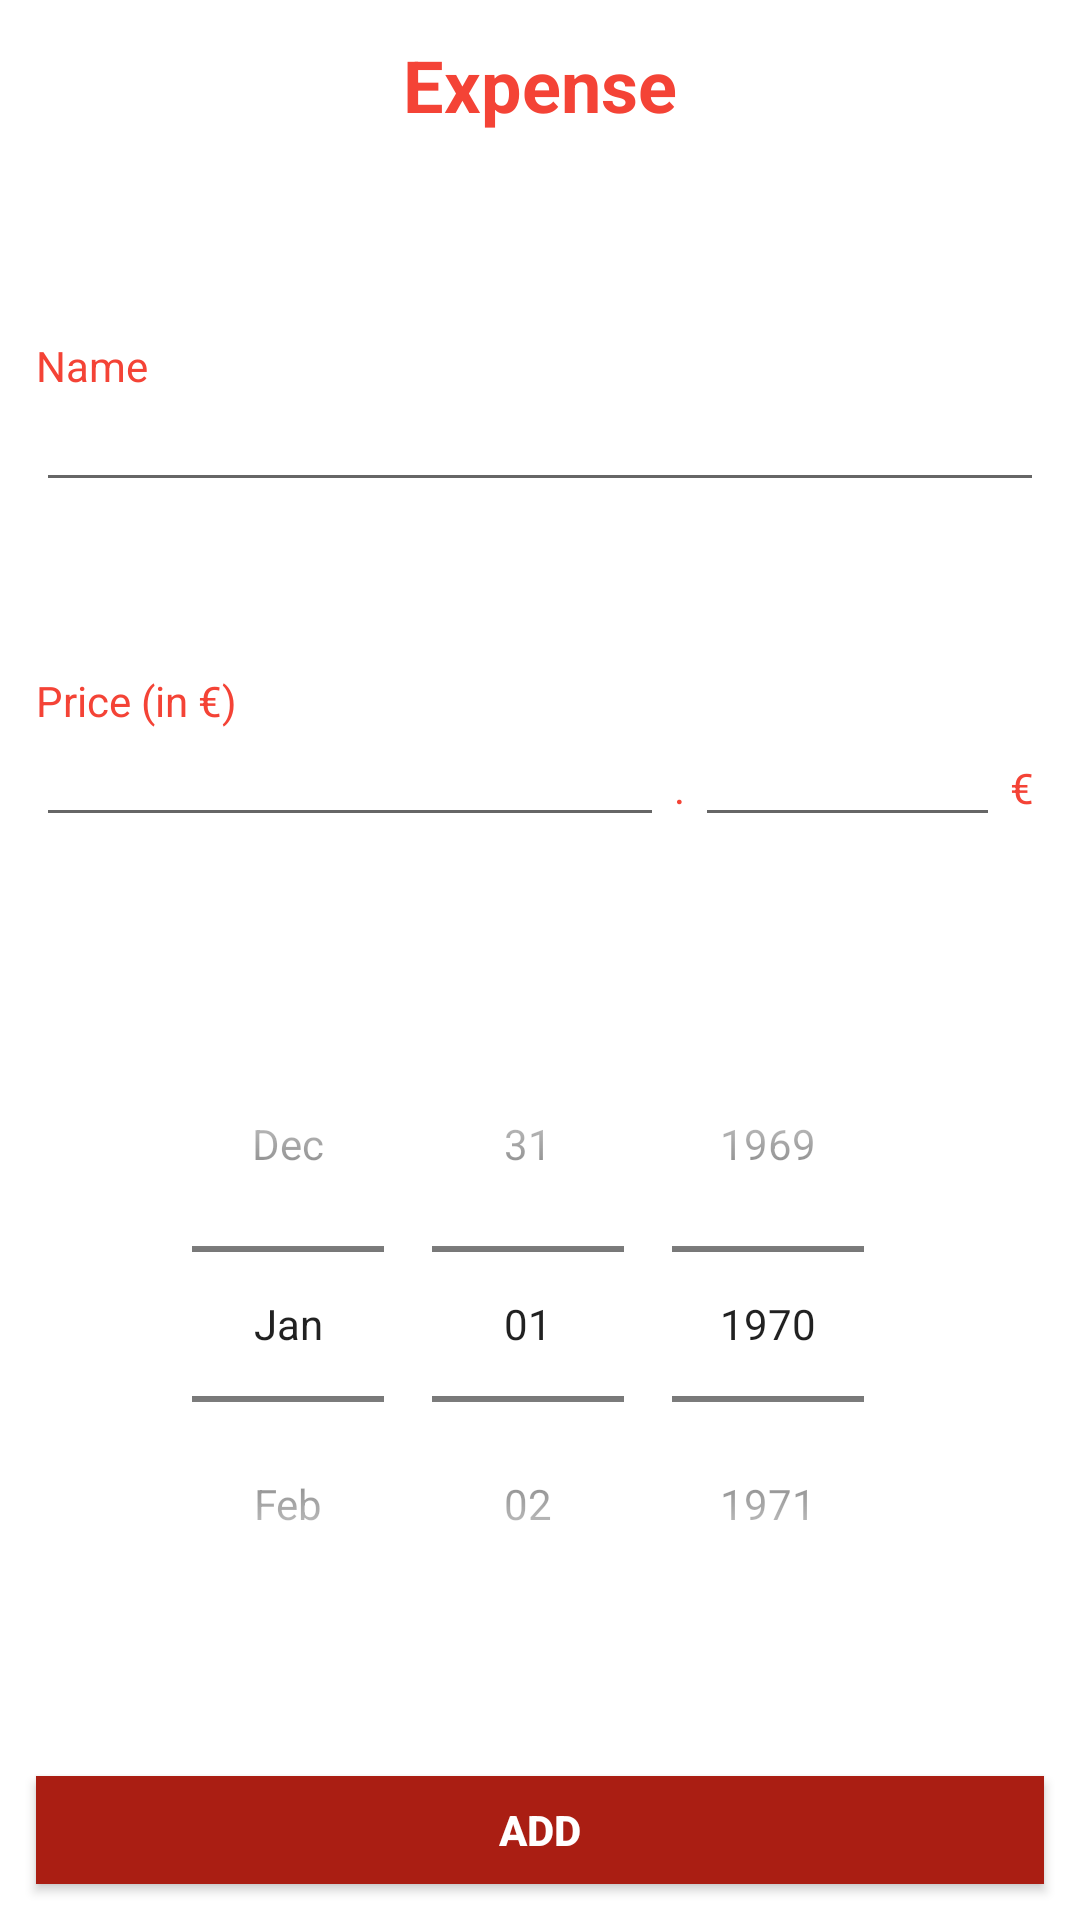

Produce the Android XML layout that renders to this screen, including the resource entries it uses.
<!-- AndroidManifest.xml: application theme Theme.OnTheRoad -->
<!-- res/layout/activity_cost.xml -->
<?xml version="1.0" encoding="utf-8"?>
<androidx.constraintlayout.widget.ConstraintLayout xmlns:android="http://schemas.android.com/apk/res/android"
    xmlns:app="http://schemas.android.com/apk/res-auto"
    xmlns:tools="http://schemas.android.com/tools"
    android:layout_width="match_parent"
    android:layout_height="match_parent"
    tools:context=".trip.CostActivity">

    <TextView
        android:id="@+id/cost_title"
        android:layout_width="match_parent"
        android:layout_height="wrap_content"
        style="@style/Title"
        android:text="@string/cost"
        app:layout_constraintTop_toTopOf="parent"/>

    <ImageView
        style="@style/IconMiddle"
        android:id="@+id/cost_icon"
        app:layout_constraintTop_toBottomOf="@id/cost_title"
        app:layout_constraintBottom_toTopOf="@id/cost_linear0"
        app:layout_constraintRight_toRightOf="parent"
        app:layout_constraintLeft_toLeftOf="parent"/>

    <androidx.appcompat.widget.LinearLayoutCompat
        android:id="@+id/cost_linear0"
        style="@style/LinearVerticalLayout"
        app:layout_constraintTop_toBottomOf="@id/cost_icon"
        app:layout_constraintRight_toRightOf="parent"
        app:layout_constraintLeft_toLeftOf="parent">

        <TextView
        style="@style/SimpleText"
        android:text="@string/name"
        />

        <EditText
            android:id="@+id/cost_editText0"
            style="@style/EditText"
            android:text=""
            />

    </androidx.appcompat.widget.LinearLayoutCompat>

    <androidx.appcompat.widget.LinearLayoutCompat
        android:id="@+id/cost_linear1"
        style="@style/LinearVerticalLayout"
        app:layout_constraintRight_toRightOf="parent"
        app:layout_constraintLeft_toLeftOf="parent"
        app:layout_constraintTop_toBottomOf="@id/cost_linear0"
        app:layout_constraintBottom_toTopOf="@id/cost_date_picker">

        <TextView
            style="@style/SimpleText"
            android:text="@string/price"
            />



        <androidx.appcompat.widget.LinearLayoutCompat
            android:layout_width="match_parent"
            android:layout_height="wrap_content">

            <EditText
                android:id="@+id/cost_editText1"
                style="@style/EditText"
                android:layout_width="@dimen/icon_main_size"
                android:inputType="number"
                android:layout_weight="1"
                />

            <TextView
                style="@style/SimpleText"
                android:layout_width="wrap_content"
                android:layout_height="wrap_content"
                android:text=" . "></TextView>

            <EditText
                android:id="@+id/cost_editText2"
                style="@style/EditText"
                android:inputType="number"
                android:layout_weight="5"
                />

            <TextView
                style="@style/SimpleText"
                android:layout_width="wrap_content"
                android:layout_height="wrap_content"
                android:text=" € "></TextView>

        </androidx.appcompat.widget.LinearLayoutCompat>

    </androidx.appcompat.widget.LinearLayoutCompat>


    <DatePicker
        android:id="@+id/cost_date_picker"
        android:datePickerMode="spinner"
        android:calendarViewShown="false"
        android:layout_width="match_parent"
        android:layout_height="wrap_content"
        app:layout_constraintTop_toBottomOf="@id/cost_linear1"
        app:layout_constraintBottom_toTopOf="@id/cost_button_add"
        ></DatePicker>

    <Button
        android:id="@+id/cost_button_add"
        style="@style/Button"
        android:text="@string/add"
        app:layout_constraintBottom_toBottomOf="parent"
        app:layout_constraintRight_toRightOf="parent"
        app:layout_constraintLeft_toLeftOf="parent"/>

</androidx.constraintlayout.widget.ConstraintLayout>
<!-- resources referenced by this layout -->
<resources>
  <dimen name="icon_main_size">256sp</dimen>
  <string name="add">Add</string>
  <string name="cost">Expense</string>
  <string name="name">Name</string>
  <string name="price">Price (in €)</string>
  <style name="Button">
          <item name="android:layout_width">match_parent</item>
          <item name="android:layout_height">@dimen/button_size</item>
          <item name="android:textSize">@dimen/size_text</item>
          <item name="android:textStyle">bold</item>
          <item name="android:textColor">@color/colorBlank</item>
          <item name="android:textAlignment">center</item>
          <item name="android:layout_margin">@dimen/default_padding</item>
          <item name="android:background">@color/colorPrimaryDark</item>
      </style>
  <style name="EditText">
          <item name="android:textColor">@color/colorBlack</item>
          <item name="android:textSize">@dimen/size_text</item>
          <item name="android:layout_width">match_parent</item>
          <item name="android:layout_height">wrap_content</item>
      </style>
  <style name="IconMiddle">
          <item name="android:layout_width">@dimen/icon_middle_size</item>
          <item name="android:layout_height">@dimen/icon_middle_size</item>
          <item name="android:layout_margin">@dimen/default_padding</item>
      </style>
  <style name="LinearVerticalLayout">
          <item name="android:orientation">vertical</item>
          <item name="android:layout_margin">@dimen/default_padding</item>
          <item name="android:layout_width">match_parent</item>
          <item name="android:layout_height">wrap_content</item>
      </style>
  <style name="SimpleText">
          <item name="android:textColor">@color/colorPrimary</item>
          <item name="android:textSize">@dimen/size_text</item>
          <item name="android:layout_width">match_parent</item>
          <item name="android:layout_height">wrap_content</item>
      </style>
  <style name="Title">
          <item name="android:textColor">@color/colorPrimary</item>
          <item name="android:textSize">@dimen/size_text_title</item>
          <item name="android:textAlignment">center</item>
          <item name="android:textStyle">bold</item>
          <item name="android:padding">@dimen/default_padding</item>
          <item name="android:layout_width">0dp</item>
          <item name="android:layout_height">wrap_content</item>
      </style>
  <style name="Theme.OnTheRoad" parent="Theme.MaterialComponents.DayNight.DarkActionBar">
          
          <item name="colorPrimary">@color/purple_500</item>
          <item name="colorPrimaryVariant">@color/purple_700</item>
          <item name="colorOnPrimary">@color/white</item>
          
          <item name="colorSecondary">@color/teal_200</item>
          <item name="colorSecondaryVariant">@color/teal_700</item>
          <item name="colorOnSecondary">@color/black</item>
          
          <item name="android:statusBarColor" tools:targetApi="l">?attr/colorPrimaryVariant</item>
          
      </style>
  <dimen name="button_size">36sp</dimen>
  <dimen name="size_text">14sp</dimen>
  <color name="colorBlank">#ffffff</color>
  <dimen name="default_padding">12sp</dimen>
  <color name="colorPrimaryDark">#AA1E13</color>
  <color name="colorBlack">#222222</color>
  <dimen name="icon_middle_size">32sp</dimen>
  <color name="colorPrimary">#F44336</color>
  <dimen name="size_text_title">24sp</dimen>
  <!-- not gathered from this repository: default colours our renderer supplied (Android Studio template values) -->
  <color name="purple_500">#FF6200EE</color>
  <color name="purple_700">#FF3700B3</color>
  <color name="teal_200">#FF03DAC5</color>
  <color name="teal_700">#FF018786</color>
  <color name="black">#FF000000</color>
  <color name="white">#FFFFFFFF</color>
</resources>
